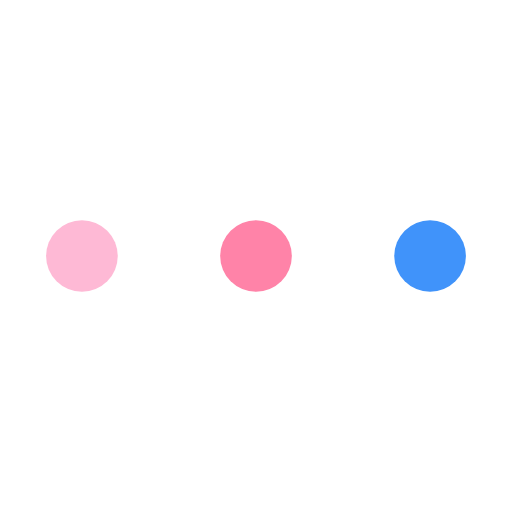
t = 0.00 s
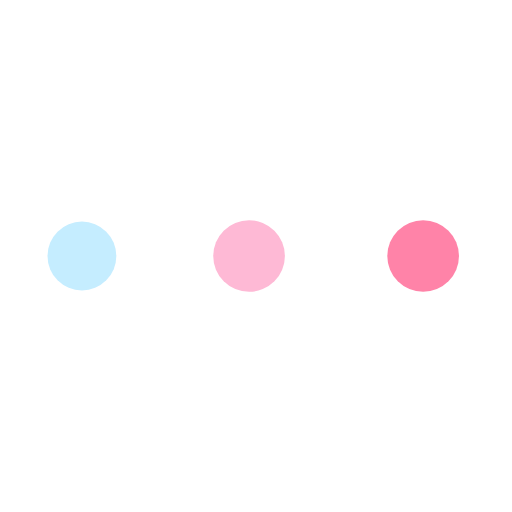
t = 0.38 s
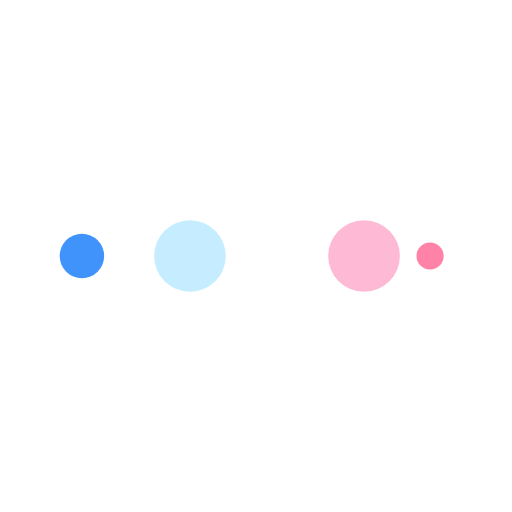
t = 0.64 s
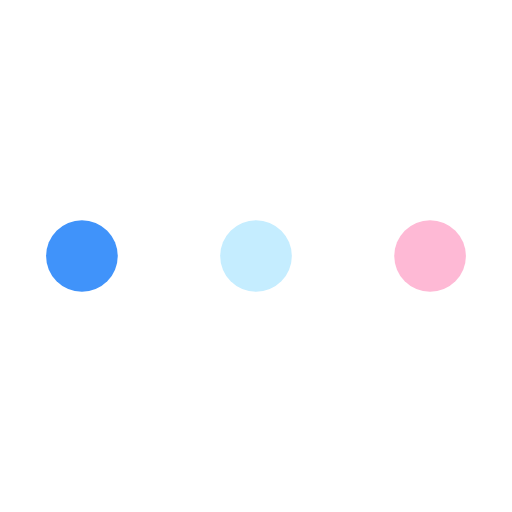
t = 1.02 s
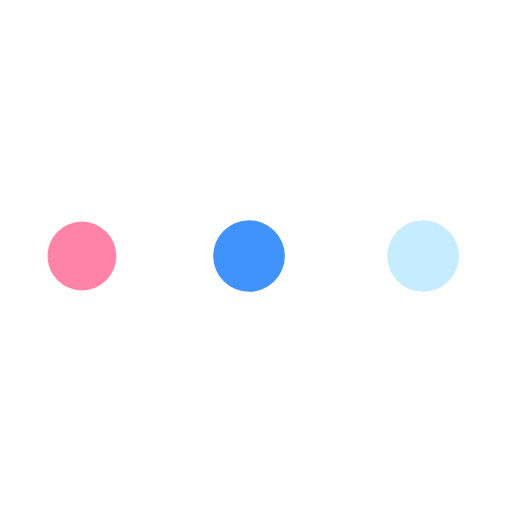
t = 1.40 s
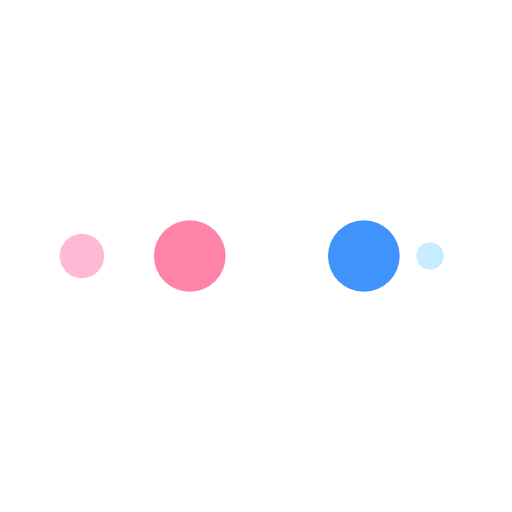
t = 1.66 s

The animated SVG that drew these frames (rendered in a browser with its animation timeline set to each time). Animation: 10 SMIL elements (animate=10); one cycle of 2.04 s, repeats indefinitely.

<?xml version="1.0" encoding="utf-8"?>
<svg xmlns="http://www.w3.org/2000/svg" xmlns:xlink="http://www.w3.org/1999/xlink" style="margin: auto; background: none; display: block; shape-rendering: auto;" width="200px" height="200px" viewBox="0 0 100 100" preserveAspectRatio="xMidYMid">
<circle cx="84" cy="50" r="1.09433" fill="#4093fa">
    <animate attributeName="r" repeatCount="indefinite" dur="0.5102040816326531s" calcMode="spline" keyTimes="0;1" values="7;0" keySplines="0 0.5 0.5 1" begin="0s"></animate>
    <animate attributeName="fill" repeatCount="indefinite" dur="2.0408163265306123s" calcMode="discrete" keyTimes="0;0.25;0.5;0.75;1" values="#4093fa;#ff83a8;#feb9d5;#c5edff;#4093fa" begin="0s"></animate>
</circle><circle cx="16" cy="50" r="5.90567" fill="#4093fa">
  <animate attributeName="r" repeatCount="indefinite" dur="2.0408163265306123s" calcMode="spline" keyTimes="0;0.25;0.5;0.75;1" values="0;0;7;7;7" keySplines="0 0.5 0.5 1;0 0.5 0.5 1;0 0.5 0.5 1;0 0.5 0.5 1" begin="0s"></animate>
  <animate attributeName="cx" repeatCount="indefinite" dur="2.0408163265306123s" calcMode="spline" keyTimes="0;0.25;0.5;0.75;1" values="16;16;16;50;84" keySplines="0 0.5 0.5 1;0 0.5 0.5 1;0 0.5 0.5 1;0 0.5 0.5 1" begin="0s"></animate>
</circle><circle cx="44.6847" cy="50" r="7" fill="#c5edff">
  <animate attributeName="r" repeatCount="indefinite" dur="2.0408163265306123s" calcMode="spline" keyTimes="0;0.25;0.5;0.75;1" values="0;0;7;7;7" keySplines="0 0.5 0.5 1;0 0.5 0.5 1;0 0.5 0.5 1;0 0.5 0.5 1" begin="-0.5102040816326531s"></animate>
  <animate attributeName="cx" repeatCount="indefinite" dur="2.0408163265306123s" calcMode="spline" keyTimes="0;0.25;0.5;0.75;1" values="16;16;16;50;84" keySplines="0 0.5 0.5 1;0 0.5 0.5 1;0 0.5 0.5 1;0 0.5 0.5 1" begin="-0.5102040816326531s"></animate>
</circle><circle cx="78.6847" cy="50" r="7" fill="#feb9d5">
  <animate attributeName="r" repeatCount="indefinite" dur="2.0408163265306123s" calcMode="spline" keyTimes="0;0.25;0.5;0.75;1" values="0;0;7;7;7" keySplines="0 0.5 0.5 1;0 0.5 0.5 1;0 0.5 0.5 1;0 0.5 0.5 1" begin="-1.0204081632653061s"></animate>
  <animate attributeName="cx" repeatCount="indefinite" dur="2.0408163265306123s" calcMode="spline" keyTimes="0;0.25;0.5;0.75;1" values="16;16;16;50;84" keySplines="0 0.5 0.5 1;0 0.5 0.5 1;0 0.5 0.5 1;0 0.5 0.5 1" begin="-1.0204081632653061s"></animate>
</circle><circle cx="16" cy="50" r="0" fill="#ff83a8">
  <animate attributeName="r" repeatCount="indefinite" dur="2.0408163265306123s" calcMode="spline" keyTimes="0;0.25;0.5;0.75;1" values="0;0;7;7;7" keySplines="0 0.5 0.5 1;0 0.5 0.5 1;0 0.5 0.5 1;0 0.5 0.5 1" begin="-1.530612244897959s"></animate>
  <animate attributeName="cx" repeatCount="indefinite" dur="2.0408163265306123s" calcMode="spline" keyTimes="0;0.25;0.5;0.75;1" values="16;16;16;50;84" keySplines="0 0.5 0.5 1;0 0.5 0.5 1;0 0.5 0.5 1;0 0.5 0.5 1" begin="-1.530612244897959s"></animate>
</circle>
<!-- [ldio] generated by https://loading.io/ --></svg>